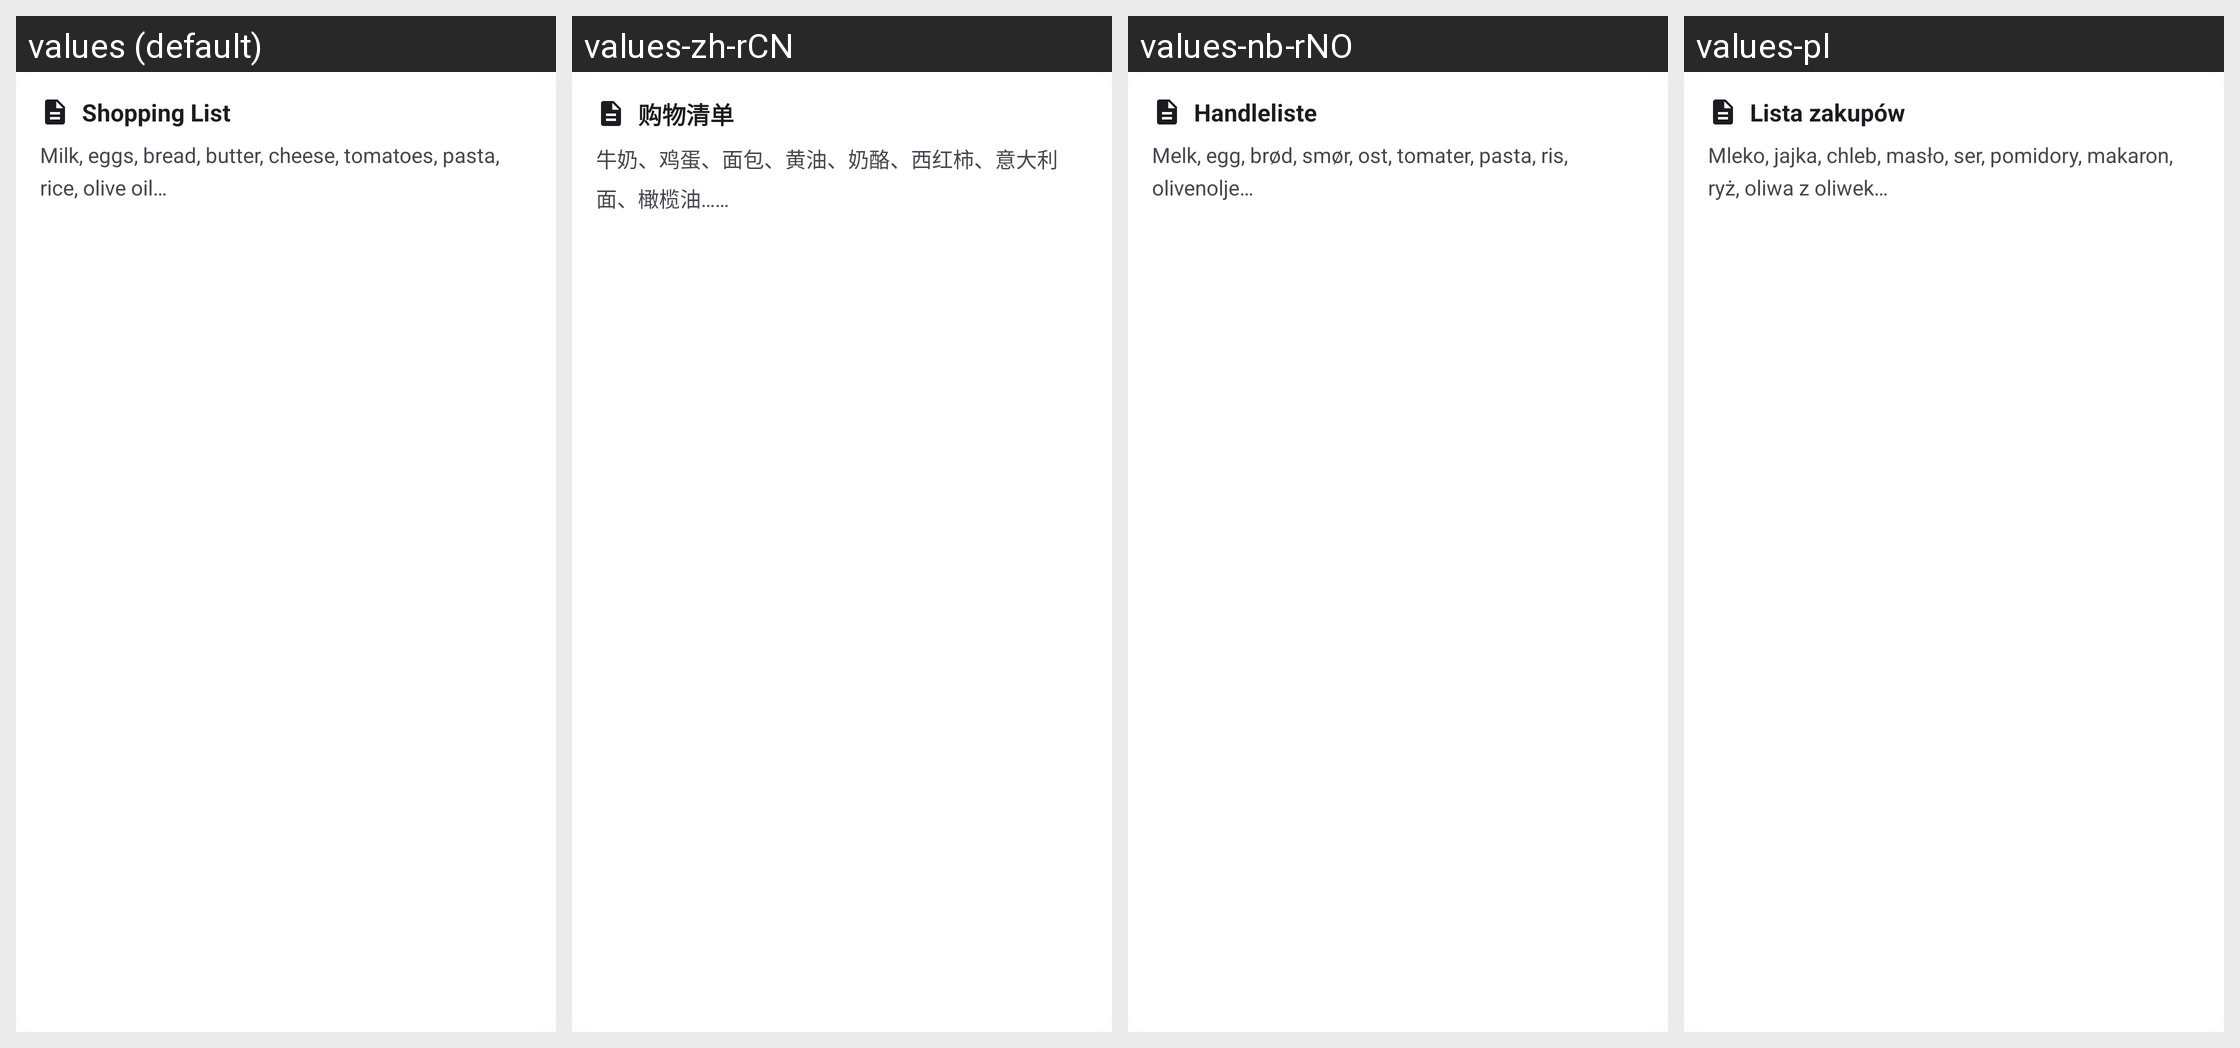

Locale-by-locale string values for the Android screen shown in this grid:
Android screen res/layout/widget_preview.xml rendered under 4 locales, left to right: values (default), values-zh-rCN, values-nb-rNO, values-pl. Device: Nexus 5 (rendered at 1080×1920; each locale shown at half size, 540×960, under a caption strip naming it); theme Theme.SimpleNotes.
Other locales in the repository, not shown: values-de, values-es, values-et, values-fa, values-fr, values-hi, values-in, values-it, values-nl, values-pt-rBR, values-ru, values-tr, values-uk.
Strings drawn on this screen, with the default value and each locale's value (text and hints the layout hard-codes, and strings that could not be matched under every locale, appear in the picture but are not listed):

widget_preview_title
  values: Shopping List
  values-zh-rCN: 购物清单
  values-nb-rNO: Handleliste
  values-pl: Lista zakupów

widget_preview_content
  values: Milk, eggs, bread, butter, cheese, tomatoes, pasta, rice, olive oil…
  values-zh-rCN: 牛奶、鸡蛋、面包、黄油、奶酪、西红柿、意大利面、橄榄油……
  values-nb-rNO: Melk, egg, brød, smør, ost, tomater, pasta, ris, olivenolje…
  values-pl: Mleko, jajka, chleb, masło, ser, pomidory, makaron, ryż, oliwa z oliwek…
